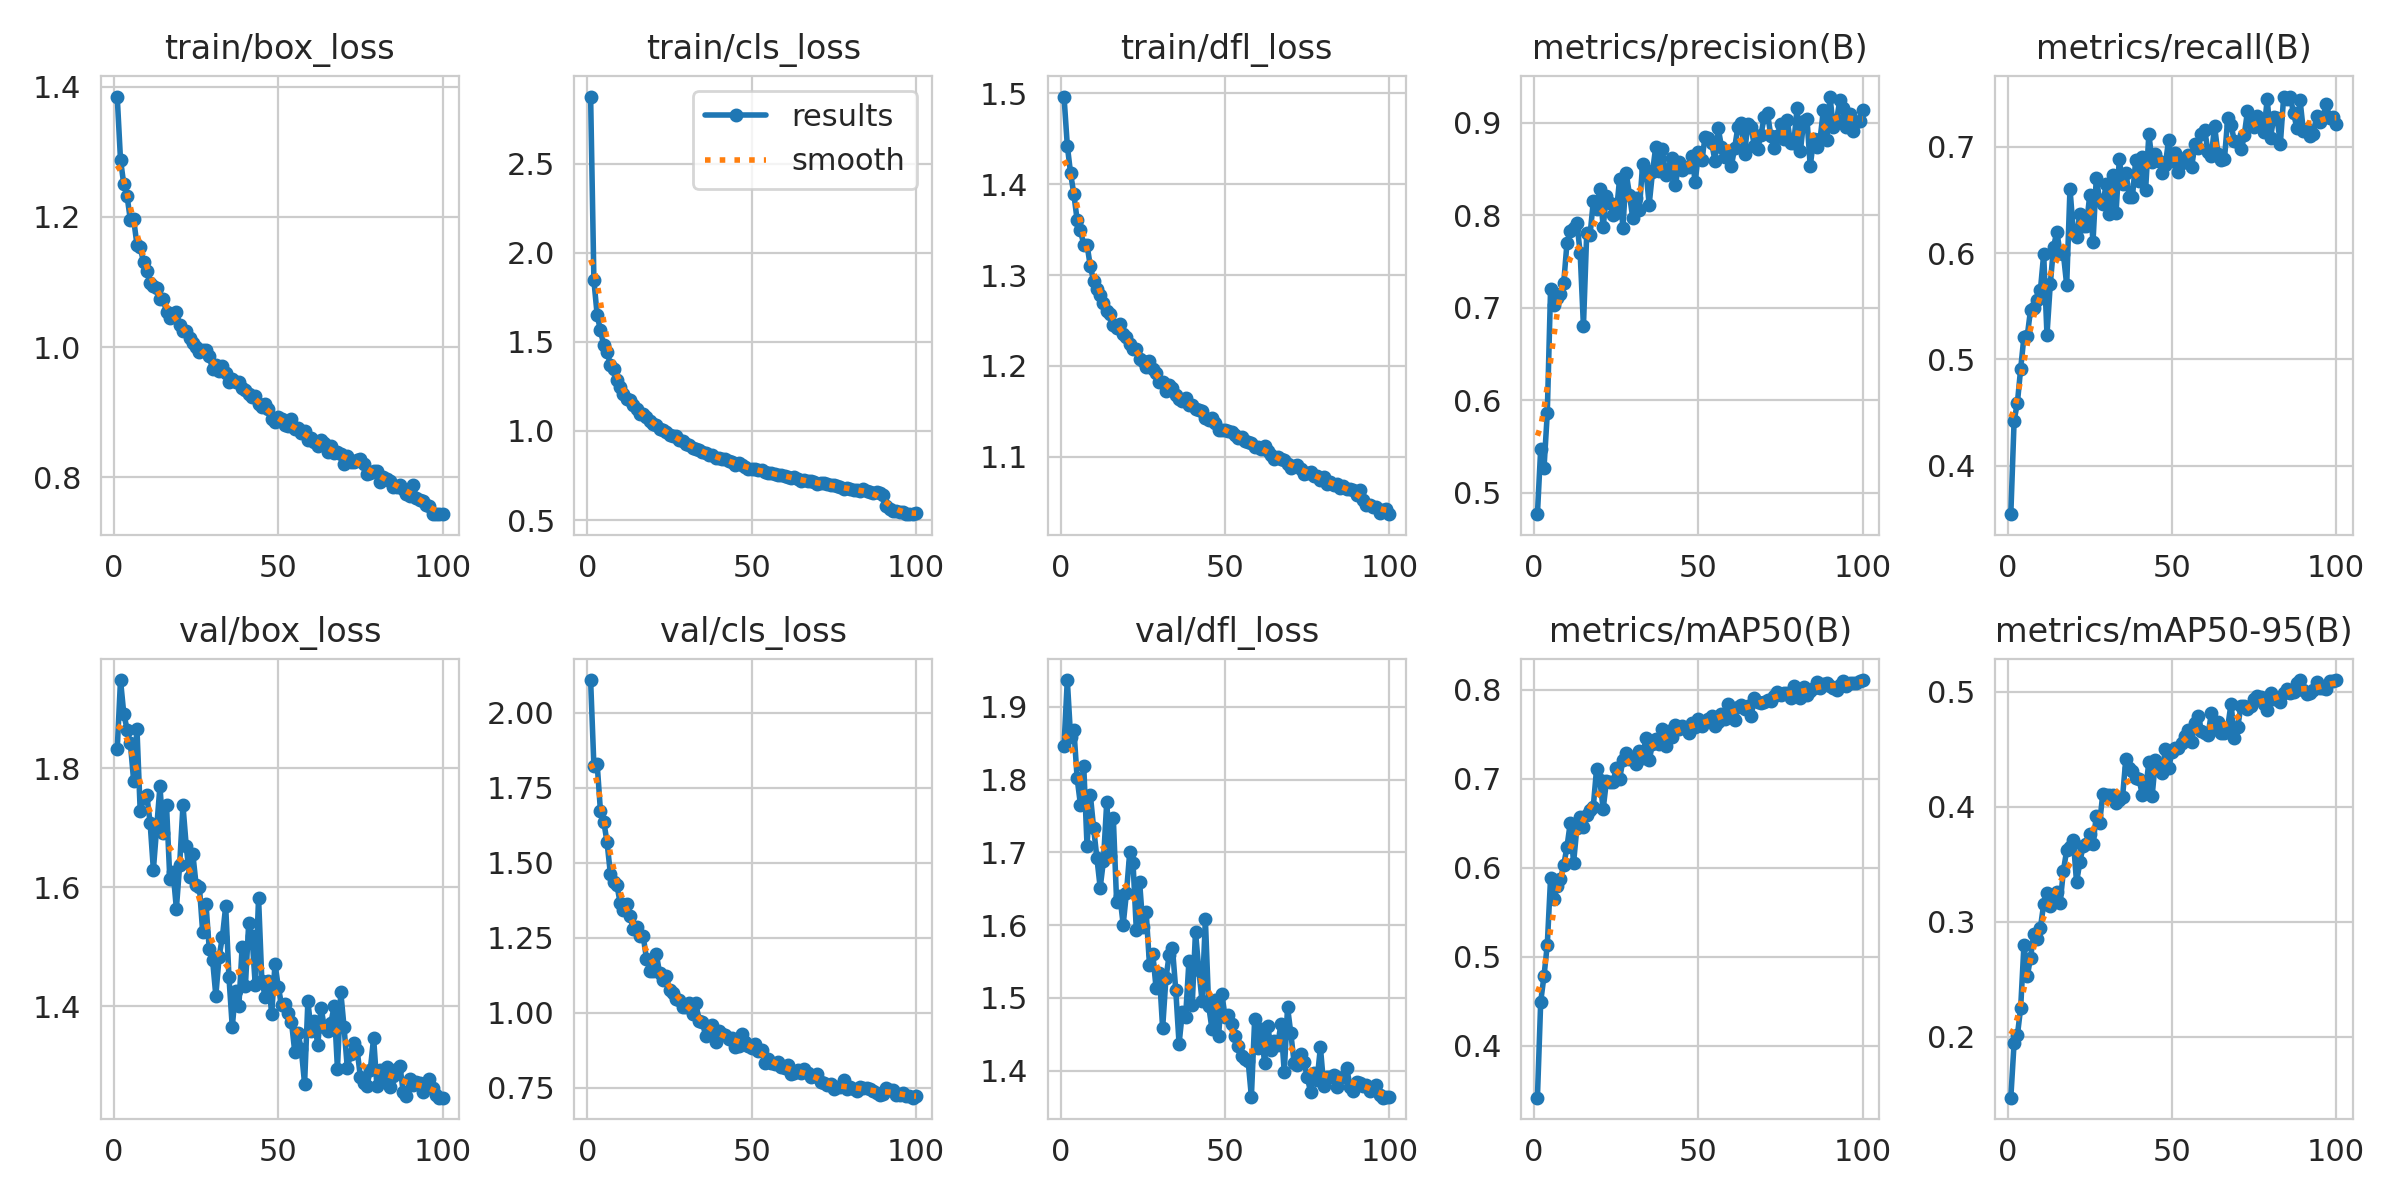

The data file committed next to this chart (first rows):
epoch, time, train/box_loss, train/cls_loss, train/dfl_loss, metrics/precision(B), metrics/recall(B), metrics/mAP50(B), metrics/mAP50-95(B), val/box_loss, val/cls_loss, val/dfl_loss, lr/pg0, lr/pg1, lr/pg2
1, 8.448, 1.385, 2.877, 1.496, 0.4771, 0.3544, 0.3417, 0.1467, 1.832, 2.11, 1.846, 0.0002365, 0.0002365, 0.0002365
2, 15.24, 1.288, 1.845, 1.442, 0.5479, 0.4423, 0.4496, 0.1946, 1.949, 1.823, 1.937, 0.0004698, 0.0004698, 0.0004698
3, 21.94, 1.25, 1.649, 1.412, 0.5266, 0.4591, 0.4782, 0.201, 1.892, 1.829, 1.859, 0.0006984, 0.0006984, 0.0006984
4, 28.69, 1.232, 1.565, 1.389, 0.5863, 0.4913, 0.5133, 0.2251, 1.866, 1.672, 1.869, 0.0006928, 0.0006928, 0.0006928
5, 35.56, 1.195, 1.48, 1.36, 0.7198, 0.5214, 0.5881, 0.28, 1.843, 1.638, 1.802, 0.0006857, 0.0006857, 0.0006857
6, 42.31, 1.196, 1.445, 1.349, 0.7029, 0.5219, 0.5645, 0.2525, 1.779, 1.57, 1.766, 0.0006787, 0.0006787, 0.0006787
7, 49.09, 1.157, 1.372, 1.333, 0.7109, 0.5466, 0.5799, 0.2685, 1.867, 1.465, 1.819, 0.0006716, 0.0006716, 0.0006716
8, 55.55, 1.153, 1.347, 1.333, 0.7149, 0.5483, 0.5871, 0.2894, 1.728, 1.436, 1.709, 0.0006645, 0.0006645, 0.0006645
9, 61.98, 1.13, 1.283, 1.31, 0.7269, 0.5555, 0.6027, 0.2849, 1.751, 1.427, 1.78, 0.0006575, 0.0006575, 0.0006575
10, 68.42, 1.116, 1.244, 1.294, 0.7702, 0.565, 0.6237, 0.2946, 1.755, 1.366, 1.734, 0.0006504, 0.0006504, 0.0006504
11, 75.29, 1.099, 1.209, 1.284, 0.783, 0.5992, 0.6506, 0.3151, 1.709, 1.342, 1.693, 0.0006433, 0.0006433, 0.0006433
12, 82.21, 1.094, 1.177, 1.278, 0.7868, 0.5231, 0.6056, 0.3245, 1.63, 1.362, 1.652, 0.0006362, 0.0006362, 0.0006362
13, 89.08, 1.091, 1.171, 1.269, 0.792, 0.5706, 0.6447, 0.3135, 1.7, 1.323, 1.689, 0.0006292, 0.0006292, 0.0006292
14, 95.96, 1.075, 1.144, 1.261, 0.7597, 0.6058, 0.6572, 0.319, 1.77, 1.28, 1.77, 0.0006221, 0.0006221, 0.0006221
15, 102.9, 1.074, 1.122, 1.257, 0.6802, 0.6202, 0.6459, 0.3259, 1.691, 1.288, 1.695, 0.000615, 0.000615, 0.000615
16, 109.7, 1.054, 1.094, 1.245, 0.7806, 0.5999, 0.659, 0.3158, 1.738, 1.257, 1.747, 0.000608, 0.000608, 0.000608
17, 116.6, 1.044, 1.092, 1.242, 0.7784, 0.5991, 0.6649, 0.3443, 1.615, 1.256, 1.632, 0.0006009, 0.0006009, 0.0006009
18, 123.5, 1.05, 1.077, 1.246, 0.815, 0.5699, 0.6687, 0.3623, 1.625, 1.18, 1.64, 0.0005938, 0.0005938, 0.0005938
19, 130.4, 1.054, 1.058, 1.235, 0.8065, 0.6608, 0.7114, 0.365, 1.564, 1.141, 1.601, 0.0005868, 0.0005868, 0.0005868
20, 137.3, 1.034, 1.041, 1.231, 0.8284, 0.6208, 0.6982, 0.3715, 1.638, 1.14, 1.645, 0.0005797, 0.0005797, 0.0005797
21, 144.2, 1.025, 1.031, 1.225, 0.7875, 0.6156, 0.6659, 0.3342, 1.738, 1.196, 1.701, 0.0005726, 0.0005726, 0.0005726
22, 151.2, 1.025, 1.013, 1.219, 0.8207, 0.6369, 0.6975, 0.3518, 1.669, 1.132, 1.686, 0.0005656, 0.0005656, 0.0005656
23, 158, 1.014, 1.003, 1.219, 0.8135, 0.6251, 0.6966, 0.366, 1.618, 1.111, 1.593, 0.0005585, 0.0005585, 0.0005585
24, 164.9, 1.006, 0.9931, 1.207, 0.8003, 0.6258, 0.6963, 0.3674, 1.656, 1.124, 1.659, 0.0005514, 0.0005514, 0.0005514
25, 171.8, 0.9999, 0.9766, 1.205, 0.8024, 0.6544, 0.7119, 0.3764, 1.604, 1.076, 1.598, 0.0005444, 0.0005444, 0.0005444
26, 178.6, 0.9931, 0.9696, 1.199, 0.8393, 0.6104, 0.6999, 0.3674, 1.601, 1.068, 1.618, 0.0005373, 0.0005373, 0.0005373
27, 185.4, 0.9947, 0.9708, 1.206, 0.7858, 0.6706, 0.7206, 0.3921, 1.524, 1.046, 1.545, 0.0005302, 0.0005302, 0.0005302
28, 192.3, 0.9961, 0.9504, 1.197, 0.8456, 0.6503, 0.7287, 0.3856, 1.572, 1.042, 1.561, 0.0005231, 0.0005231, 0.0005231
29, 199.2, 0.9859, 0.9439, 1.192, 0.8224, 0.6461, 0.7225, 0.4115, 1.496, 1.02, 1.514, 0.0005161, 0.0005161, 0.0005161
30, 206.1, 0.9662, 0.9281, 1.182, 0.7969, 0.6647, 0.725, 0.4099, 1.478, 1.021, 1.534, 0.000509, 0.000509, 0.000509
31, 212.9, 0.9729, 0.9205, 1.182, 0.8191, 0.6372, 0.7168, 0.4105, 1.418, 1.034, 1.458, 0.0005019, 0.0005019, 0.0005019
32, 219.7, 0.9633, 0.904, 1.172, 0.8055, 0.6735, 0.7307, 0.4104, 1.483, 0.9955, 1.527, 0.0004949, 0.0004949, 0.0004949
33, 226.5, 0.9705, 0.9013, 1.179, 0.8549, 0.6377, 0.7239, 0.403, 1.516, 1.034, 1.56, 0.0004878, 0.0004878, 0.0004878
34, 233.4, 0.96, 0.8953, 1.176, 0.8486, 0.6881, 0.7456, 0.406, 1.568, 0.9735, 1.568, 0.0004807, 0.0004807, 0.0004807
35, 240.2, 0.9461, 0.8844, 1.168, 0.8116, 0.6654, 0.721, 0.4087, 1.448, 0.9689, 1.51, 0.0004737, 0.0004737, 0.0004737
36, 247, 0.9506, 0.8761, 1.163, 0.8462, 0.6758, 0.7387, 0.442, 1.365, 0.9239, 1.437, 0.0004666, 0.0004666, 0.0004666
37, 253.9, 0.9468, 0.8652, 1.162, 0.8741, 0.653, 0.7449, 0.4338, 1.426, 0.9543, 1.481, 0.0004595, 0.0004595, 0.0004595
38, 260.7, 0.9457, 0.8669, 1.165, 0.8483, 0.653, 0.7387, 0.4315, 1.399, 0.959, 1.474, 0.0004525, 0.0004525, 0.0004525
39, 267.5, 0.9365, 0.8501, 1.157, 0.8713, 0.6877, 0.7555, 0.4246, 1.499, 0.9043, 1.551, 0.0004454, 0.0004454, 0.0004454
40, 274.3, 0.9336, 0.8473, 1.157, 0.843, 0.6674, 0.7364, 0.4244, 1.434, 0.94, 1.491, 0.0004383, 0.0004383, 0.0004383
41, 281.1, 0.9283, 0.8416, 1.153, 0.8501, 0.6902, 0.7538, 0.4101, 1.539, 0.9296, 1.591, 0.0004313, 0.0004313, 0.0004313
42, 287.9, 0.923, 0.843, 1.152, 0.8614, 0.6594, 0.7475, 0.4153, 1.518, 0.9268, 1.539, 0.0004242, 0.0004242, 0.0004242
43, 294.6, 0.9248, 0.8301, 1.15, 0.8322, 0.7121, 0.7609, 0.4386, 1.435, 0.9122, 1.496, 0.0004171, 0.0004171, 0.0004171
44, 301.4, 0.9122, 0.826, 1.142, 0.8578, 0.6854, 0.7558, 0.4096, 1.582, 0.9172, 1.608, 0.0004101, 0.0004101, 0.0004101
45, 308.7, 0.9079, 0.8114, 1.14, 0.8488, 0.6937, 0.7599, 0.4404, 1.442, 0.8877, 1.489, 0.000403, 0.000403, 0.000403
46, 315.1, 0.9122, 0.821, 1.143, 0.8519, 0.6863, 0.7567, 0.4365, 1.416, 0.8901, 1.458, 0.0003959, 0.0003959, 0.0003959
47, 321.5, 0.9045, 0.8076, 1.137, 0.8517, 0.6754, 0.751, 0.4293, 1.442, 0.9294, 1.497, 0.0003888, 0.0003888, 0.0003888
48, 327.9, 0.8898, 0.7952, 1.129, 0.8635, 0.6833, 0.7631, 0.45, 1.386, 0.9046, 1.447, 0.0003818, 0.0003818, 0.0003818
49, 334.3, 0.8853, 0.7871, 1.129, 0.836, 0.706, 0.7577, 0.4334, 1.471, 0.8882, 1.506, 0.0003747, 0.0003747, 0.0003747
50, 340.7, 0.8921, 0.7865, 1.129, 0.868, 0.6866, 0.7669, 0.4474, 1.432, 0.8828, 1.474, 0.0003676, 0.0003676, 0.0003676
51, 347.1, 0.8894, 0.7856, 1.128, 0.8593, 0.6938, 0.7588, 0.4515, 1.402, 0.8969, 1.476, 0.0003606, 0.0003606, 0.0003606
52, 353.5, 0.8803, 0.779, 1.127, 0.8841, 0.6765, 0.7649, 0.4516, 1.403, 0.8737, 1.465, 0.0003535, 0.0003535, 0.0003535
53, 359.9, 0.879, 0.7783, 1.124, 0.883, 0.6851, 0.7671, 0.4557, 1.389, 0.8755, 1.448, 0.0003464, 0.0003464, 0.0003464
54, 366.4, 0.8892, 0.7704, 1.121, 0.8783, 0.6892, 0.7701, 0.4616, 1.374, 0.8318, 1.433, 0.0003394, 0.0003394, 0.0003394
55, 372.8, 0.8744, 0.7656, 1.122, 0.859, 0.6923, 0.7595, 0.4671, 1.323, 0.8455, 1.421, 0.0003323, 0.0003323, 0.0003323
56, 379.2, 0.8749, 0.7626, 1.117, 0.8937, 0.6808, 0.764, 0.4561, 1.354, 0.8318, 1.416, 0.0003252, 0.0003252, 0.0003252
57, 385.6, 0.8673, 0.7557, 1.116, 0.8741, 0.7023, 0.7732, 0.4733, 1.327, 0.8284, 1.414, 0.0003182, 0.0003182, 0.0003182
58, 392.1, 0.8708, 0.7539, 1.116, 0.863, 0.6991, 0.7671, 0.4791, 1.269, 0.8365, 1.364, 0.0003111, 0.0003111, 0.0003111
59, 398.5, 0.857, 0.7538, 1.111, 0.8663, 0.7125, 0.7846, 0.4659, 1.408, 0.82, 1.471, 0.000304, 0.000304, 0.000304
60, 404.9, 0.8607, 0.7453, 1.111, 0.8531, 0.7158, 0.7773, 0.4645, 1.358, 0.8167, 1.431, 0.000297, 0.000297, 0.000297
... 40 more rows
